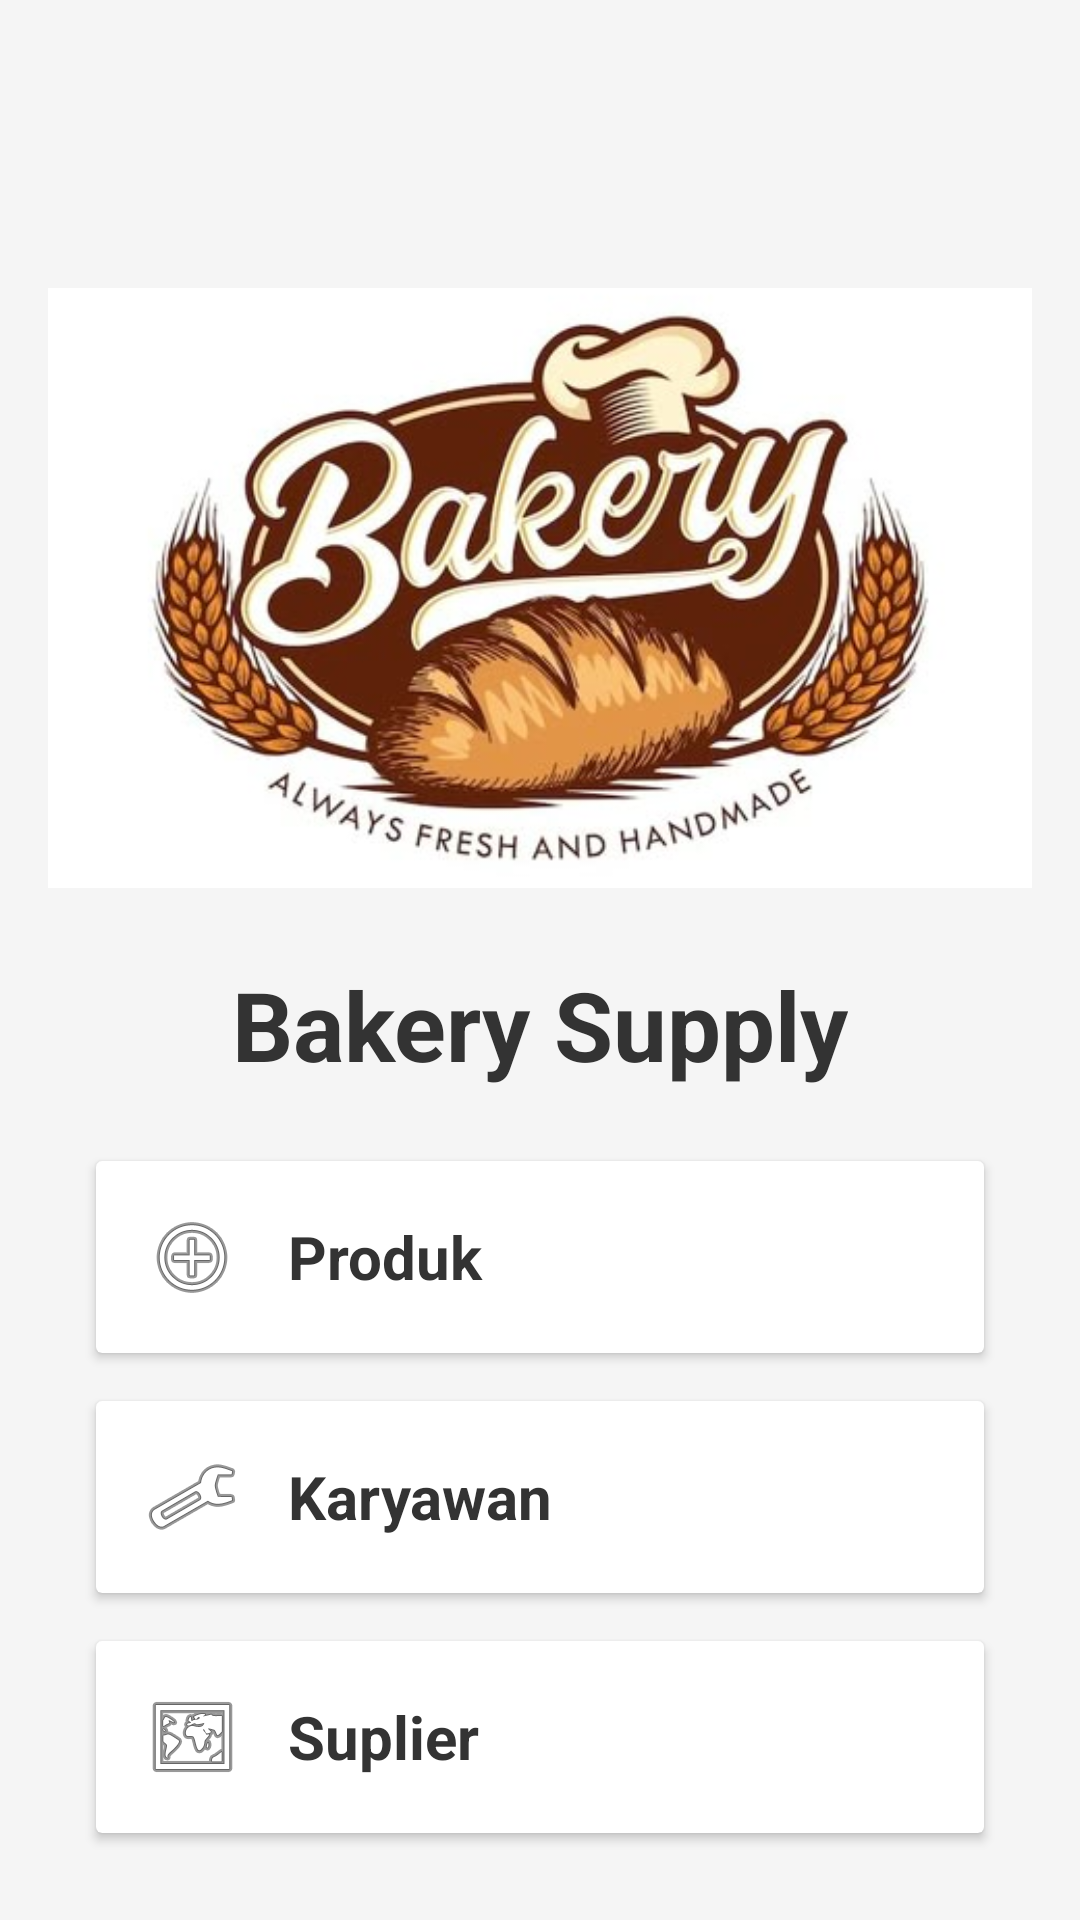

Write the Android layout XML for this screen, with the resource values it uses.
<!-- AndroidManifest.xml: application theme Theme.ProjectUtsMobile -->
<!-- res/layout/activity_main.xml -->
<?xml version="1.0" encoding="utf-8"?>
<androidx.constraintlayout.widget.ConstraintLayout
    xmlns:android="http://schemas.android.com/apk/res/android"
    xmlns:app="http://schemas.android.com/apk/res-auto"
    xmlns:tools="http://schemas.android.com/tools"
    android:id="@+id/main"
    android:layout_width="match_parent"
    android:layout_height="match_parent"
    android:padding="16dp"
    android:background="@color/backgroundColor"
    tools:context=".MainActivity">

    <ImageView
        android:id="@+id/headerImage"
        android:layout_width="0dp"
        android:layout_height="200dp"
        android:src="@drawable/roti"
        android:scaleType="centerCrop"
        android:layout_marginTop="80dp"
        android:contentDescription="Header Image"
        app:layout_constraintTop_toTopOf="parent"
        app:layout_constraintStart_toStartOf="parent"
        app:layout_constraintEnd_toEndOf="parent" />

    <TextView
        android:id="@+id/titleText"
        android:layout_width="wrap_content"
        android:layout_height="wrap_content"
        android:text="Bakery Supply"
        android:textSize="32sp"
        android:textStyle="bold"
        android:textColor="@color/primaryTextColor"
        app:layout_constraintStart_toStartOf="parent"
        app:layout_constraintEnd_toEndOf="parent"
        app:layout_constraintTop_toBottomOf="@+id/headerImage"
        android:layout_marginTop="24dp" />

    <androidx.cardview.widget.CardView
        android:id="@+id/cardView2"
        android:layout_width="0dp"
        android:layout_height="wrap_content"
        android:layout_marginHorizontal="16dp"
        android:layout_marginTop="24dp"
        android:elevation="6dp"
        android:radius="16dp"
        app:cardBackgroundColor="@color/rowBackgroundColor"
        app:layout_constraintStart_toStartOf="parent"
        app:layout_constraintEnd_toEndOf="parent"
        app:layout_constraintTop_toBottomOf="@+id/titleText">

        <LinearLayout
            android:layout_width="match_parent"
            android:layout_height="wrap_content"
            android:gravity="center_vertical"
            android:orientation="horizontal"
            android:padding="16dp">

            <ImageView
                android:layout_width="32dp"
                android:layout_height="32dp"
                android:contentDescription="Product Icon"
                android:src="@android:drawable/ic_menu_add" />

            <TextView
                android:id="@+id/buttonProduk"
                android:layout_width="wrap_content"
                android:layout_height="wrap_content"
                android:paddingStart="16dp"
                android:text="Produk"
                android:textColor="@color/primaryTextColor"
                android:textSize="20sp"
                android:textStyle="bold" />

        </LinearLayout>
    </androidx.cardview.widget.CardView>

    <androidx.cardview.widget.CardView
        android:id="@+id/cardView"
        android:layout_width="0dp"
        android:layout_height="wrap_content"
        android:layout_marginHorizontal="16dp"
        android:elevation="6dp"
        android:radius="16dp"
        app:cardBackgroundColor="@color/rowBackgroundColor"
        app:layout_constraintStart_toStartOf="parent"
        app:layout_constraintEnd_toEndOf="parent"
        app:layout_constraintTop_toBottomOf="@+id/cardView2"
        android:layout_marginTop="16dp">

        <LinearLayout
            android:layout_width="match_parent"
            android:layout_height="wrap_content"
            android:gravity="center_vertical"
            android:orientation="horizontal"
            android:padding="16dp">

            <ImageView
                android:layout_width="32dp"
                android:layout_height="32dp"
                android:contentDescription="Employee Icon"
                android:src="@android:drawable/ic_menu_manage" />

            <TextView
                android:id="@+id/buttonKaryawan"
                android:layout_width="wrap_content"
                android:layout_height="wrap_content"
                android:paddingStart="16dp"
                android:text="Karyawan"
                android:textColor="@color/primaryTextColor"
                android:textSize="20sp"
                android:textStyle="bold" />

        </LinearLayout>
    </androidx.cardview.widget.CardView>

    <androidx.cardview.widget.CardView
        android:id="@+id/cardViewSuplier"
        android:layout_width="0dp"
        android:layout_height="wrap_content"
        android:layout_marginHorizontal="16dp"
        android:elevation="6dp"
        android:radius="16dp"
        app:cardBackgroundColor="@color/rowBackgroundColor"
        app:layout_constraintStart_toStartOf="parent"
        app:layout_constraintEnd_toEndOf="parent"
        app:layout_constraintTop_toBottomOf="@+id/cardView"
        android:layout_marginTop="16dp">

        <LinearLayout
            android:layout_width="match_parent"
            android:layout_height="wrap_content"
            android:gravity="center_vertical"
            android:orientation="horizontal"
            android:padding="16dp">

            <ImageView
                android:layout_width="32dp"
                android:layout_height="32dp"
                android:contentDescription="Warehouse Icon"
                android:src="@android:drawable/ic_menu_mapmode" />

            <TextView
                android:id="@+id/buttonSuplier"
                android:layout_width="wrap_content"
                android:layout_height="wrap_content"
                android:paddingStart="16dp"
                android:text="Suplier"
                android:textColor="@color/primaryTextColor"
                android:textSize="20sp"
                android:textStyle="bold" />

        </LinearLayout>
    </androidx.cardview.widget.CardView>

</androidx.constraintlayout.widget.ConstraintLayout>
<!-- resources referenced by this layout -->
<resources>
  <color name="backgroundColor">#F5F5F5</color>
  <color name="primaryTextColor">#333333</color>
  <color name="rowBackgroundColor">#FFFFFF</color>
  <!-- drawable roti: png bitmap (drawable, 183298 bytes) -->
  <style name="Theme.ProjectUtsMobile" parent="Base.Theme.ProjectUtsMobile" />
  <style name="Base.Theme.ProjectUtsMobile" parent="Theme.Material3.DayNight.NoActionBar">
          
          <item name="colorPrimary">@color/primaryColor</item>
          <item name="colorPrimaryDark">@color/primaryLightColor</item>
          <item name="colorAccent">@color/secondaryColor</item>
          <item name="android:colorBackground">@color/backgroundColor</item>
          <item name="android:textColorPrimary">@color/primaryTextColor</item>
          <item name="android:textColorSecondary">@color/secondaryTextColor</item>
          <item name="android:buttonStyle">@style/ButtonStyle</item>
      </style>
  <color name="primaryColor">#003366</color>
  <color name="primaryLightColor">#005599</color>
  <color name="secondaryColor">#008080</color>
  <color name="secondaryTextColor">#666666</color>
  <style name="ButtonStyle" parent="Widget.Material3.Button">
          <item name="android:background">@color/buttonBackgroundColor</item>
          <item name="android:textColor">@color/buttonTextColor</item>
      </style>
  <color name="buttonBackgroundColor">#007ACC</color>
  <color name="buttonTextColor">#FFFFFF</color>
</resources>
